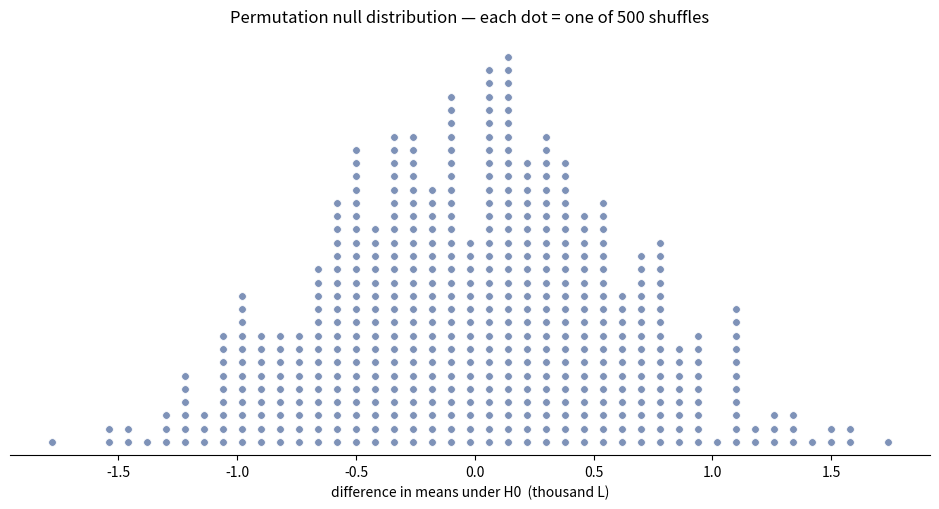
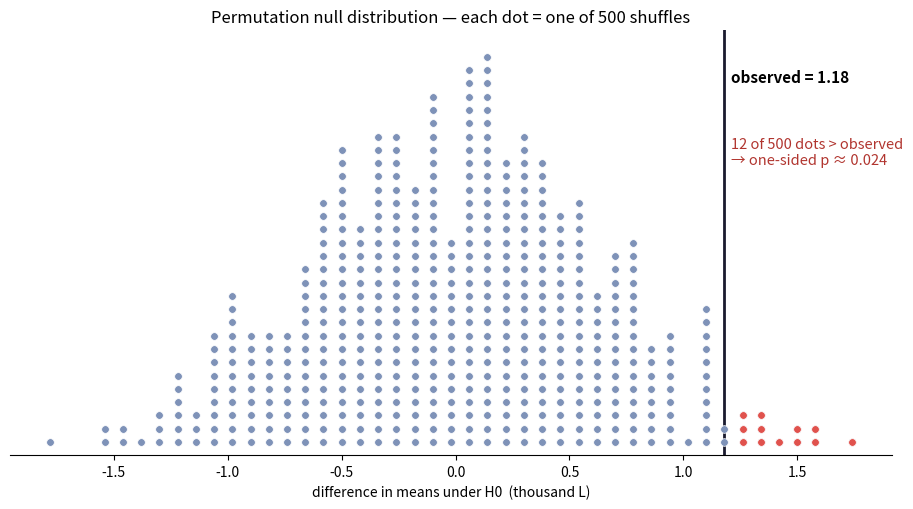

The matplotlib source for these figures, in order:
import matplotlib.pyplot as plt
import numpy as np


def permutation_test(group_a: np.ndarray, group_b: np.ndarray,
                     num_permutations: int = 500, seed: int = 42) -> float:
    # Seeded to ensure result is reproducible
    rng = np.random.default_rng(seed)
    # Observed value of the test statistic
    observed_statistic = np.mean(group_a) - np.mean(group_b)
    # Pool all observations together-  H0 claims the group labels are meaningless
    combined_data = np.concatenate((group_a, group_b))
    # Holds the statistic from each random relabeling
    permuted_statistics = []

    for _ in range(num_permutations):
        # Shuffle the Groups
        rng.shuffle(combined_data)

        # Split into groups of original sizes
        perm_group_a = combined_data[:len(group_a)]
        perm_group_b = combined_data[len(group_a):]

        # Recompute the statistic for this relabeling and store it
        permuted_statistics.append(np.mean(perm_group_a) - np.mean(perm_group_b))

    # p-value: Fraction of shuffles strictly more extreme than the observed one.
    return np.sum(permuted_statistics > observed_statistic) / num_permutations


#   Builds the null-distribution statistics (same logic as permutation_test).
def _permuted_statistics(group_a, group_b, num_permutations, seed):
    rng = np.random.default_rng(seed)
    combined_data = np.concatenate((group_a, group_b))
    stats = []
    for _ in range(num_permutations):
        rng.shuffle(combined_data)
        stats.append(np.mean(combined_data[:len(group_a)]) - np.mean(combined_data[len(group_a):]))
    return np.array(stats)


# Plots the distribution
def dotplot_blue(group_a: np.ndarray, group_b: np.ndarray,
                 num_permutations: int = 500, seed: int = 42, n_bins: int = 45,
                 finalize: bool = True):
    diffs = _permuted_statistics(group_a, group_b, num_permutations, seed)

    edges = np.linspace(diffs.min(), diffs.max(), n_bins + 1)
    centers = (edges[:-1] + edges[1:]) / 2
    idx = np.clip(np.digitize(diffs, edges) - 1, 0, n_bins - 1)

    fig, ax = plt.subplots(figsize=(9.5, 5.2))
    stack = np.zeros(n_bins, int)
    positions = []
    for d, b in sorted(zip(diffs, idx), key=lambda z: z[0]):
        y = stack[b] + 1
        ax.plot(centers[b], y, "o", ms=5.5, color="#7e92b8",
                markeredgecolor="white", markeredgewidth=0.5, zorder=3)
        positions.append((centers[b], y, d))
        stack[b] += 1

    ax.set_xlabel("difference in means under H0  (thousand L)")
    ax.set_title(f"Permutation null distribution — each dot = one of {num_permutations} shuffles")
    ax.set_yticks([])
    ax.set_ylim(0, stack.max() + 2)
    for s in ["top", "right", "left"]:
        ax.spines[s].set_visible(False)

    if finalize:
        plt.tight_layout()
        plt.savefig("dotplot_blue.png", dpi=150, facecolor="white")
        plt.show()
        return None
    return fig, ax, positions, stack, diffs


def dotplot_onesided(group_a: np.ndarray, group_b: np.ndarray,
                     num_permutations: int = 500, seed: int = 42, n_bins: int = 45):
    """One-sided plot built ON TOP of dotplot_blue: recolors the right-tail dots red,
    adds the observed line and the p-value annotation."""
    # draw the blue base, but don't save/show it yet
    fig, ax, positions, stack, diffs = dotplot_blue(
        group_a, group_b, num_permutations, seed, n_bins, finalize=False)

    t_obs = np.mean(group_a) - np.mean(group_b)
    p = np.mean(diffs > t_obs)
    n_tail = int((diffs > t_obs).sum())

    # overlay red dots on top of the blue ones in the tail (same positions -> covers them)
    for x, y, d in positions:
        if d > t_obs:
            ax.plot(x, y, "o", ms=5.5, color="#e0524d",
                    markeredgecolor="white", markeredgewidth=0.5, zorder=4)

    ax.axvline(t_obs, color="#1a1a2e", lw=2, zorder=2)
    ax.text(t_obs + 0.03, stack.max() * 0.97,
            f"observed = {t_obs:.2f}", fontweight="bold", va="top", fontsize=11)
    ax.text(t_obs + 0.03, stack.max() * 0.80,
            f"{n_tail} of {num_permutations} dots > observed\n→ one-sided p ≈ {p:.3f}",
            va="top", fontsize=10.5, color="#b1352f")

    plt.tight_layout()
    plt.savefig("dotplot_onesided.png", dpi=150, facecolor="white")
    plt.show()


# Our Example Case:
group_a = np.array([12.8, 13.6, 14.0, 14.2, 14.6, 15.0, 15.2, 15.8, 16.4, 17.2])
group_b = np.array([11.8, 12.6, 12.8, 13.2, 13.6, 13.8, 14.2, 14.4, 15.0, 15.6])

p_value = permutation_test(group_a, group_b)
print("p-value:", p_value)

dotplot_blue(group_a, group_b)
dotplot_onesided(group_a, group_b)
